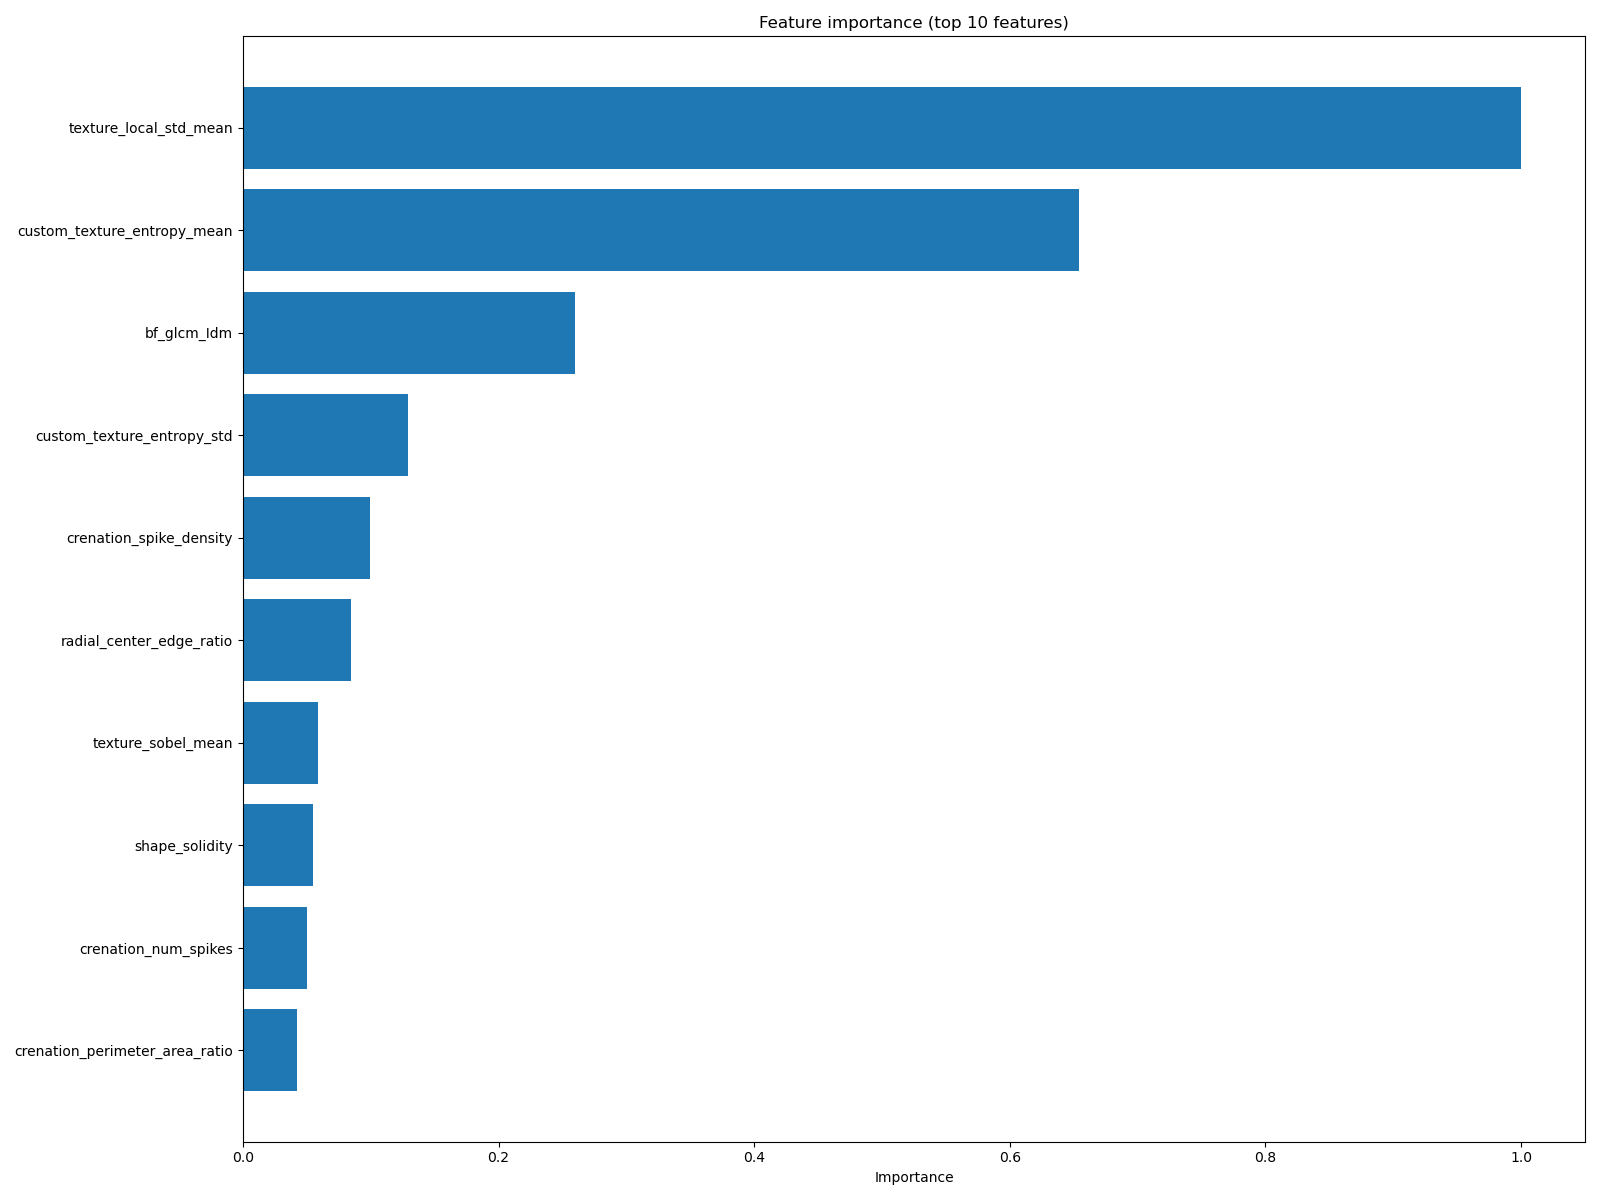

Values plotted in this chart, from the file beside it:
feature, importance
texture_local_std_mean, 1.0
custom_texture_entropy_mean, 0.654
bf_glcm_Idm, 0.2597
custom_texture_entropy_std, 0.1289
crenation_spike_density, 0.09915
radial_center_edge_ratio, 0.08457
texture_sobel_mean, 0.05859
shape_solidity, 0.05476
crenation_num_spikes, 0.05014
crenation_perimeter_area_ratio, 0.04257
shape_MinorAxisLength, 0.04177
radial_mid_mean, 0.03528
texture_local_std_std, 0.03094
local_bg_median, 0.02545
crenation_num_indentations, 0.01882
bf_glrlm_ShortRunHighGrayLevelEmphasis, 0.0182
bf_intensity_InterquartileRange, 0.01818
bf_intensity_RootMeanSquared.1, 0.00824
custom_texture_edge_density, 0.0
custom_texture_range, 0.0
custom_texture_local_contrast, 0.0
custom_texture_laplacian_var, 0.0
custom_texture_iqr, 0.0
shape_Elongation, 0.0
custom_texture_std, 0.0
crenation_indentation_density, 0.0
texture_dog_abs_mean, 0.0
crenation_max_radial_deviation, 0.0
crenation_radial_variation, 0.0
crenation_roughness_index, 0.0
crenation_solidity, 0.0
crenation_circularity, 0.0
bf_glszm_SmallAreaLowGrayLevelEmphasis, 0.0
bf_glszm_SmallAreaHighGrayLevelEmphasis, 0.0
bf_glszm_SmallAreaEmphasis, 0.0
bf_glszm_SizeZoneNonUniformity, 0.0
texture_sobel_std, 0.0
bg_median_intensity_y, 0.0
texture_dog_std, 0.0
cell_std, 0.0
radial_edge_center_diff, 0.0
radial_center_edge_diff, 0.0
radial_edge_mean, 0.0
radial_center_mean, 0.0
cell_internal_contrast_score, 0.0
cell_dynamic_range_to_bg, 0.0
cell_iqr_to_bg_iqr, 0.0
cell_std_to_bg_std, 0.0
local_bg_iqr, 0.0
local_bg_dynamic_range, 0.0
cell_dynamic_range, 0.0
cell_iqr, 0.0
cell_local_bg_z, 0.0
texture_lbp_entropy, 0.0
cell_local_bg_michelson, 0.0
cell_local_bg_weber, 0.0
cell_local_bg_abs_diff, 0.0
cell_to_local_bg_ratio, 0.0
local_bg_std, 0.0
local_bg_mean, 0.0
... 69 more rows
